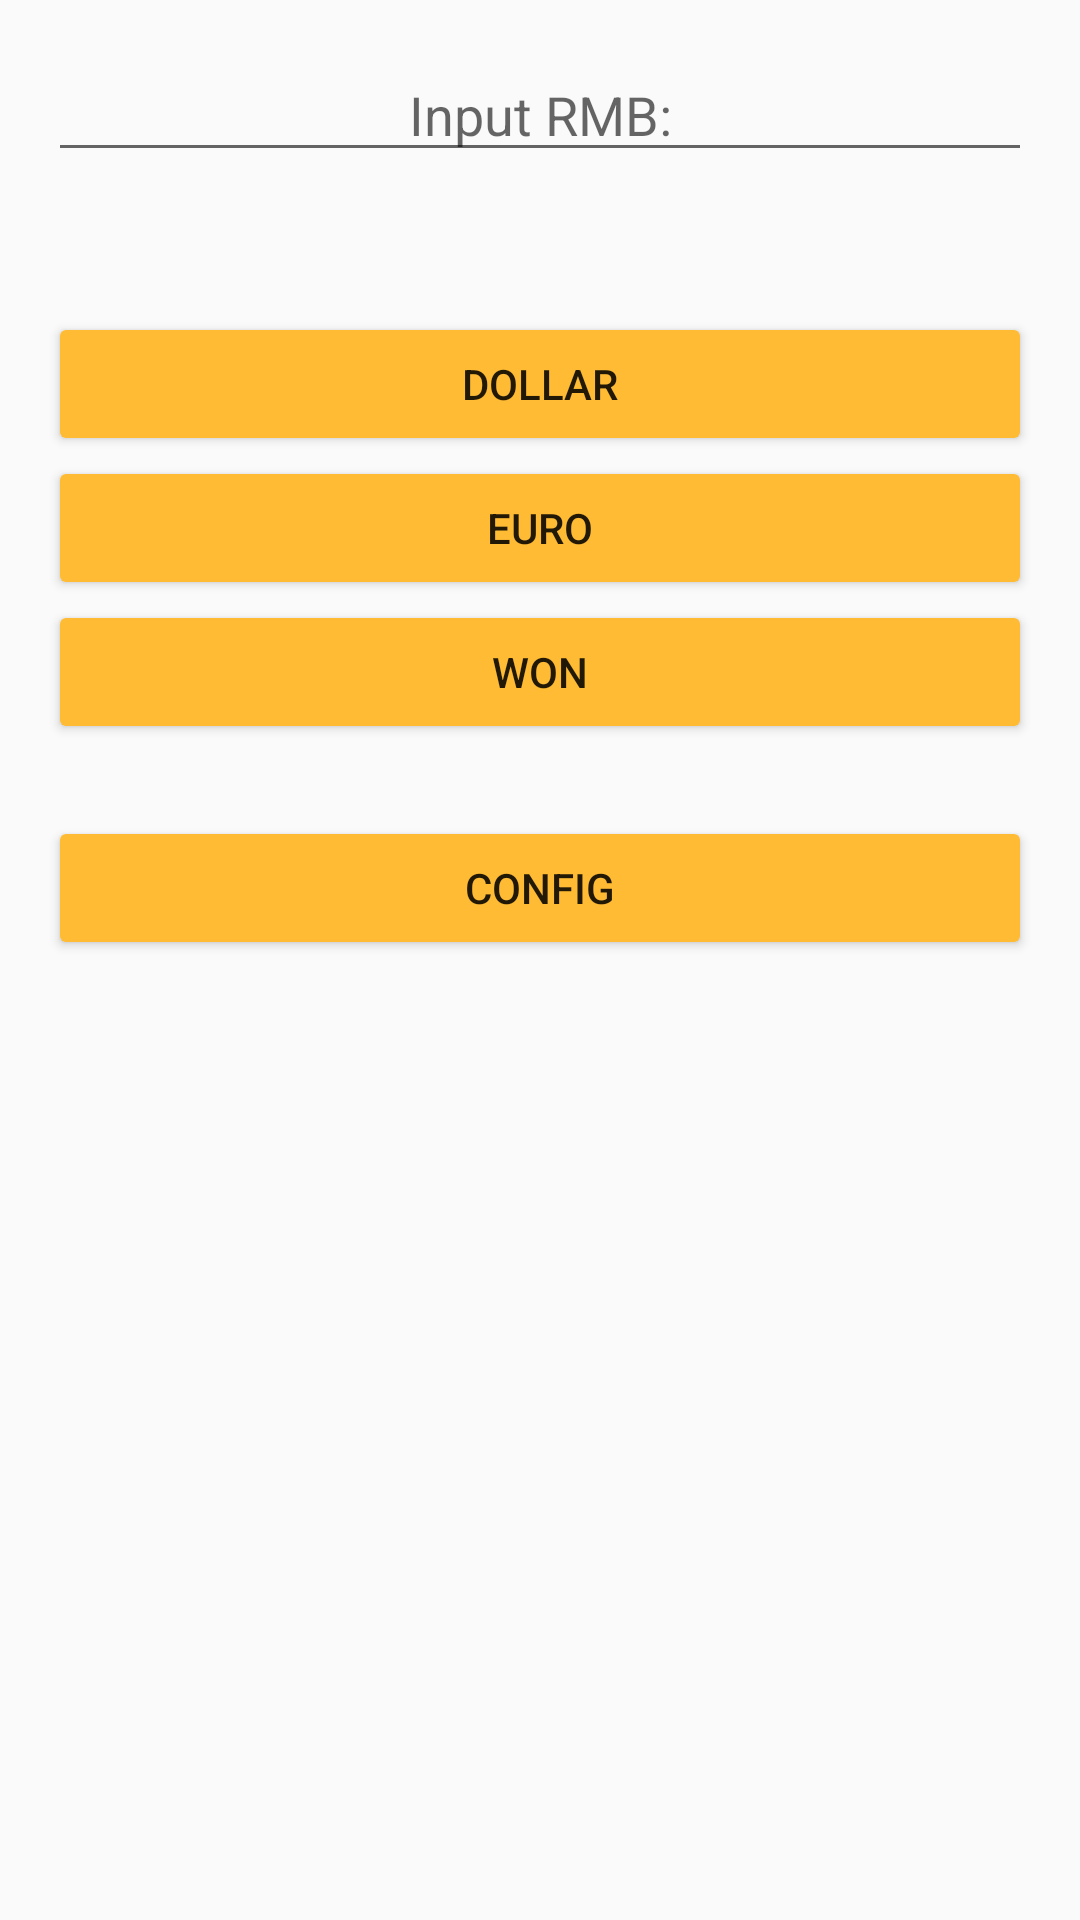

The Android layout XML behind this screen, and the referenced resources:
<!-- AndroidManifest.xml: application theme AppTheme -->
<!-- res/layout/activity_rate.xml -->
<?xml version="1.0" encoding="utf-8"?>
<LinearLayout xmlns:android="http://schemas.android.com/apk/res/android"
    xmlns:tools="http://schemas.android.com/tools"
    android:id="@+id/activity_rate"
    android:layout_width="match_parent"
    android:layout_height="match_parent"
    android:orientation="vertical"
    android:paddingLeft="16dp"
    android:paddingTop="16dp"
    android:paddingRight="16dp"
    android:paddingBottom="16dp"
    tools:context=".RateActivity">

    <EditText
        android:id="@+id/rmb"
        android:layout_width="match_parent"
        android:layout_height="wrap_content"
        android:gravity="center"
        android:hint="@string/rmb_hint"
        android:inputType="numberDecimal" />

    <TextView
        android:id="@+id/showOut"
        android:layout_width="match_parent"
        android:layout_height="wrap_content"
        android:gravity="center"
        android:text=""
        android:textSize="35sp" />

    <Button
        android:id="@+id/btn_dollar"
        android:layout_width="match_parent"
        android:layout_height="wrap_content"
        android:onClick="onClick"
        android:text="@string/btn_dollar_label" />

    <Button
        android:id="@+id/btn_euro"
        android:layout_width="match_parent"
        android:layout_height="wrap_content"
        android:onClick="onClick"
        android:text="@string/btn_euro_label" />

    <Button
        android:id="@+id/btn_won"
        android:layout_width="match_parent"
        android:layout_height="wrap_content"
        android:onClick="onClick"
        android:text="@string/btn_won_label" />

    <Button
        android:id="@+id/btn_opencfg"
        android:layout_width="match_parent"
        android:layout_height="wrap_content"
        android:layout_marginTop="24dp"
        android:onClick="openOne"
        android:text="@string/btn_opencfg_label" />
</LinearLayout>
<!-- resources referenced by this layout -->
<resources>
  <string name="btn_dollar_label">Dollar</string>
  <string name="btn_euro_label">Euro</string>
  <string name="btn_opencfg_label" translatable="false">config</string>
  <string name="btn_won_label">Won</string>
  <string name="rmb_hint">Input RMB:</string>
  <style name="AppTheme" parent="Theme.AppCompat.Light.DarkActionBar">
          
          <item name="colorPrimary">@color/colorPrimary</item>
          <item name="colorPrimaryDark">@color/colorPrimaryDark</item>
          <item name="colorAccent">@color/colorAccent</item>
          <item name="colorButtonNormal">@android:color/holo_orange_light</item>
      </style>
  <!-- not gathered from this repository: default colours our renderer supplied (Android Studio template values) -->
  <color name="colorPrimary">#FF6200EE</color>
  <color name="colorPrimaryDark">#FF3700B3</color>
  <color name="colorAccent">#FF03DAC5</color>
</resources>
